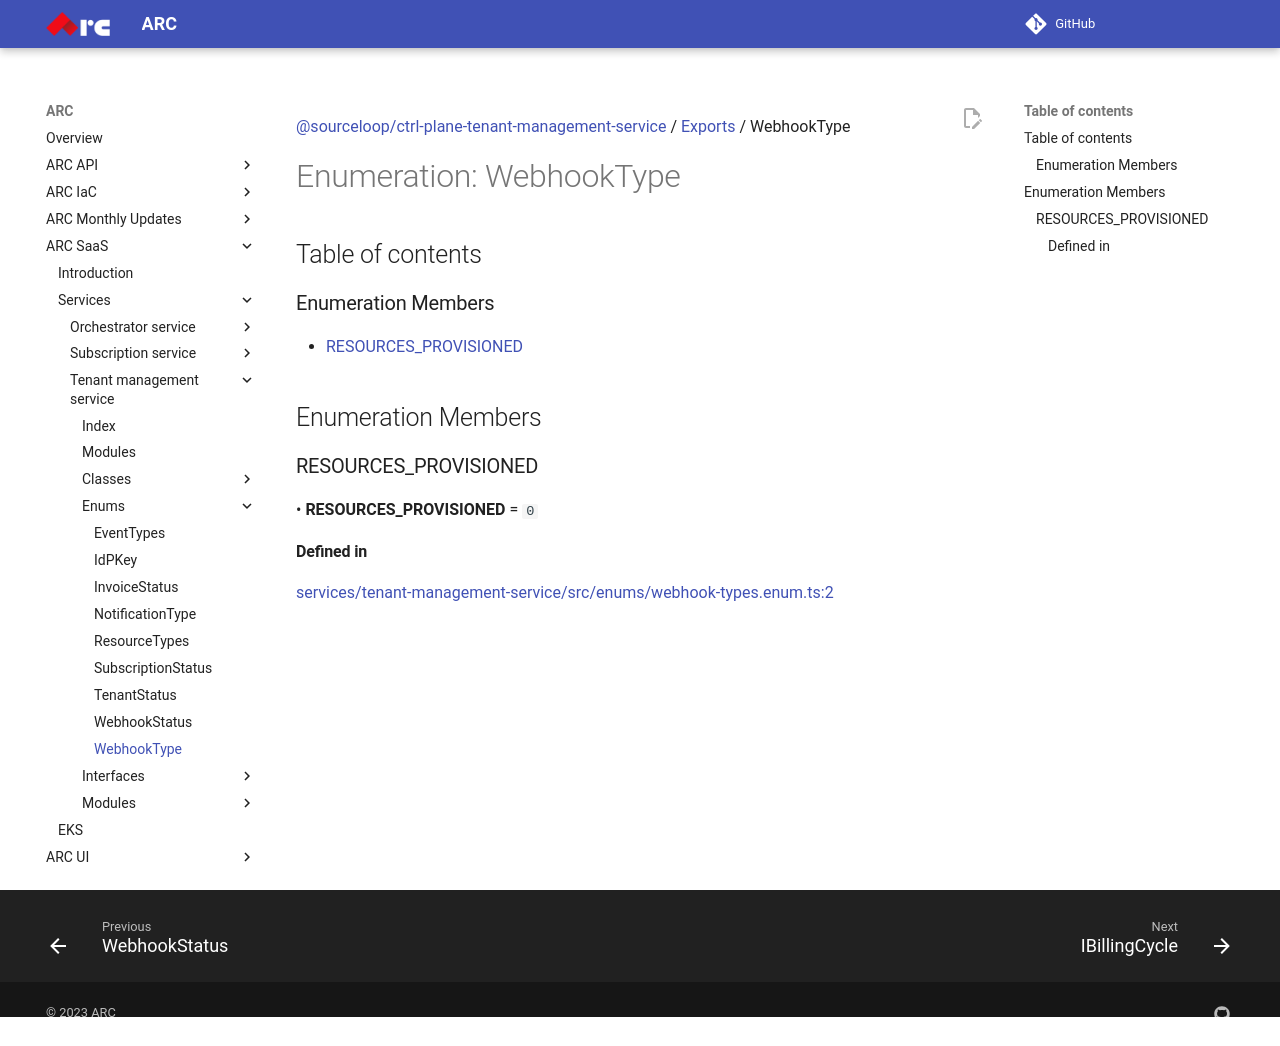

repository: sourcefuse/arc-docs · page: arc-saas-docs/services/tenant-management-service/enums/WebhookType/index.html · generator: mkdocs

[@sourceloop/ctrl-plane-tenant-management-service](../README.md) / [Exports](../modules.md) / WebhookType

# Enumeration: WebhookType

## Table of contents

### Enumeration Members

- [RESOURCES\_PROVISIONED](WebhookType.md#resources_provisioned)

## Enumeration Members

### RESOURCES\_PROVISIONED

• **RESOURCES\_PROVISIONED** = ``0``

#### Defined in

[services/tenant-management-service/src/enums/webhook-types.enum.ts:2](https://github.com/sourcefuse/arc-saas/blob/27b4636/services/tenant-management-service/src/enums/webhook-types.enum.ts#L2)
